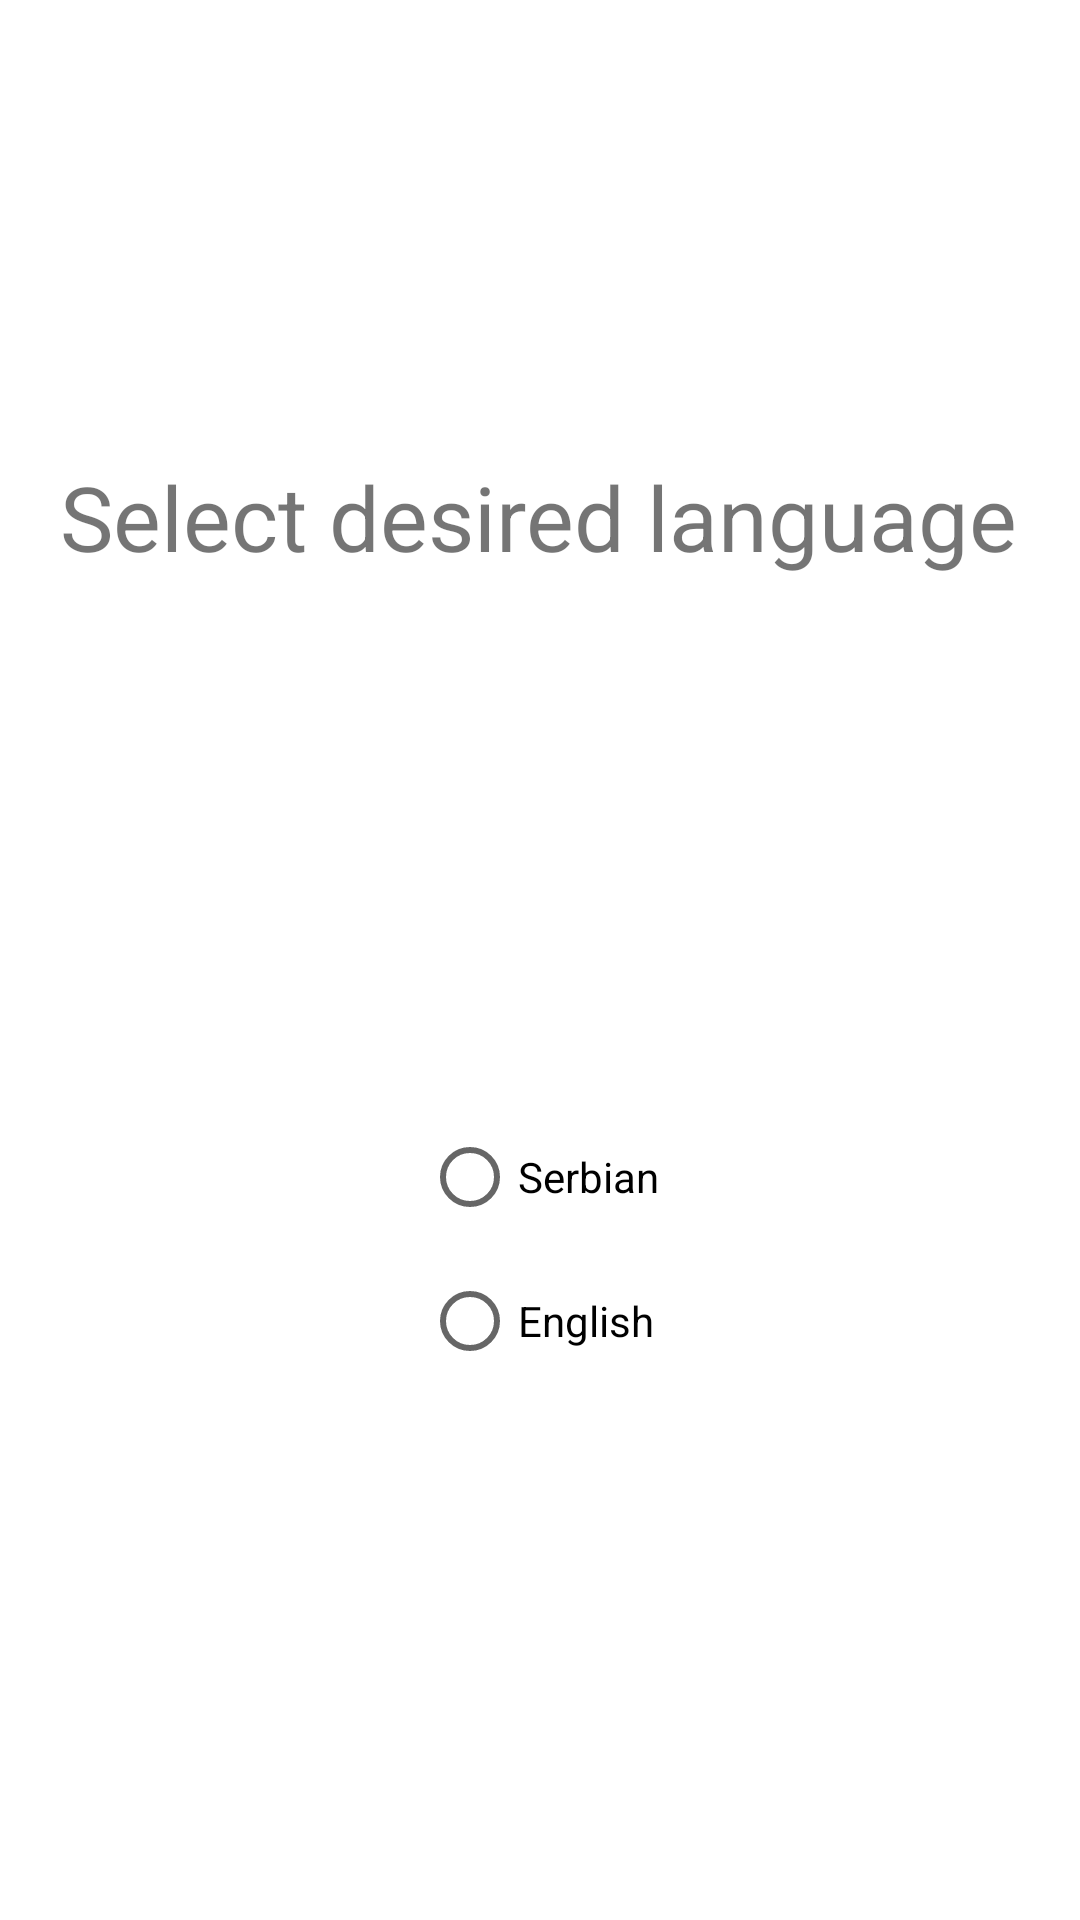

The Android layout XML behind this screen, and the referenced resources:
<!-- AndroidManifest.xml: application theme Theme.AssetManager -->
<!-- res/layout/fragment_settings.xml -->
<?xml version="1.0" encoding="utf-8"?>
<androidx.constraintlayout.widget.ConstraintLayout xmlns:android="http://schemas.android.com/apk/res/android"
    xmlns:app="http://schemas.android.com/apk/res-auto"
    xmlns:tools="http://schemas.android.com/tools"
    android:layout_width="match_parent"
    android:layout_height="match_parent"
  >

    <TextView
        android:id="@+id/textView3"
        android:layout_width="wrap_content"
        android:layout_height="wrap_content"
        android:layout_marginTop="@dimen/settings_textview_marginTop"
        android:text="@string/lang_settings"
        android:textSize="@dimen/about_text_size"
        app:layout_constraintEnd_toEndOf="parent"
        app:layout_constraintHorizontal_bias="0.494"
        app:layout_constraintStart_toStartOf="parent"
        app:layout_constraintTop_toTopOf="parent"
        app:layout_constraintVertical_chainStyle="packed" />

    <RadioGroup
        android:id="@+id/radio_group"
        android:layout_width="wrap_content"
        android:layout_height="wrap_content"
        android:orientation="vertical"
        app:layout_constraintTop_toBottomOf="@+id/textView3"
        app:layout_constraintStart_toStartOf="parent"
        app:layout_constraintEnd_toEndOf="parent"
        app:layout_constraintBottom_toBottomOf="parent">

        <RadioButton
            android:id="@+id/sr_btn"
            android:layout_width="wrap_content"
            android:layout_height="wrap_content"
            android:text="@string/sr_lang" />

        <RadioButton
            android:id="@+id/en_btn"
            android:layout_width="wrap_content"
            android:layout_height="wrap_content"
            android:text="@string/en_lang" />
    </RadioGroup>

</androidx.constraintlayout.widget.ConstraintLayout>
<!-- resources referenced by this layout -->
<resources>
  <dimen name="about_text_size">30sp</dimen>
  <dimen name="settings_textview_marginTop">152dp</dimen>
  <string name="en_lang">English</string>
  <string name="lang_settings">Select desired language</string>
  <string name="sr_lang">Serbian</string>
  <style name="Theme.AssetManager" parent="Theme.MaterialComponents.Light.DarkActionBar">
          
          <item name="colorPrimary">@color/colorPrimary</item>
          <item name="colorPrimaryVariant">@color/colorPrimaryDark</item>
          <item name="colorOnPrimary">@android:color/white</item>
  
          
          <item name="colorSecondary">@color/colorAccent</item>
          <item name="colorSecondaryVariant">@color/colorAccent</item>
          <item name="colorOnSecondary">@android:color/black</item>
  
          
          <item name="android:statusBarColor">@color/colorPrimaryDark</item>
  
  
          
      </style>
  <color name="colorPrimary">#3F51B5</color>
  <color name="colorPrimaryDark">#303F9F</color>
  <color name="colorAccent">#F44336</color>
</resources>
